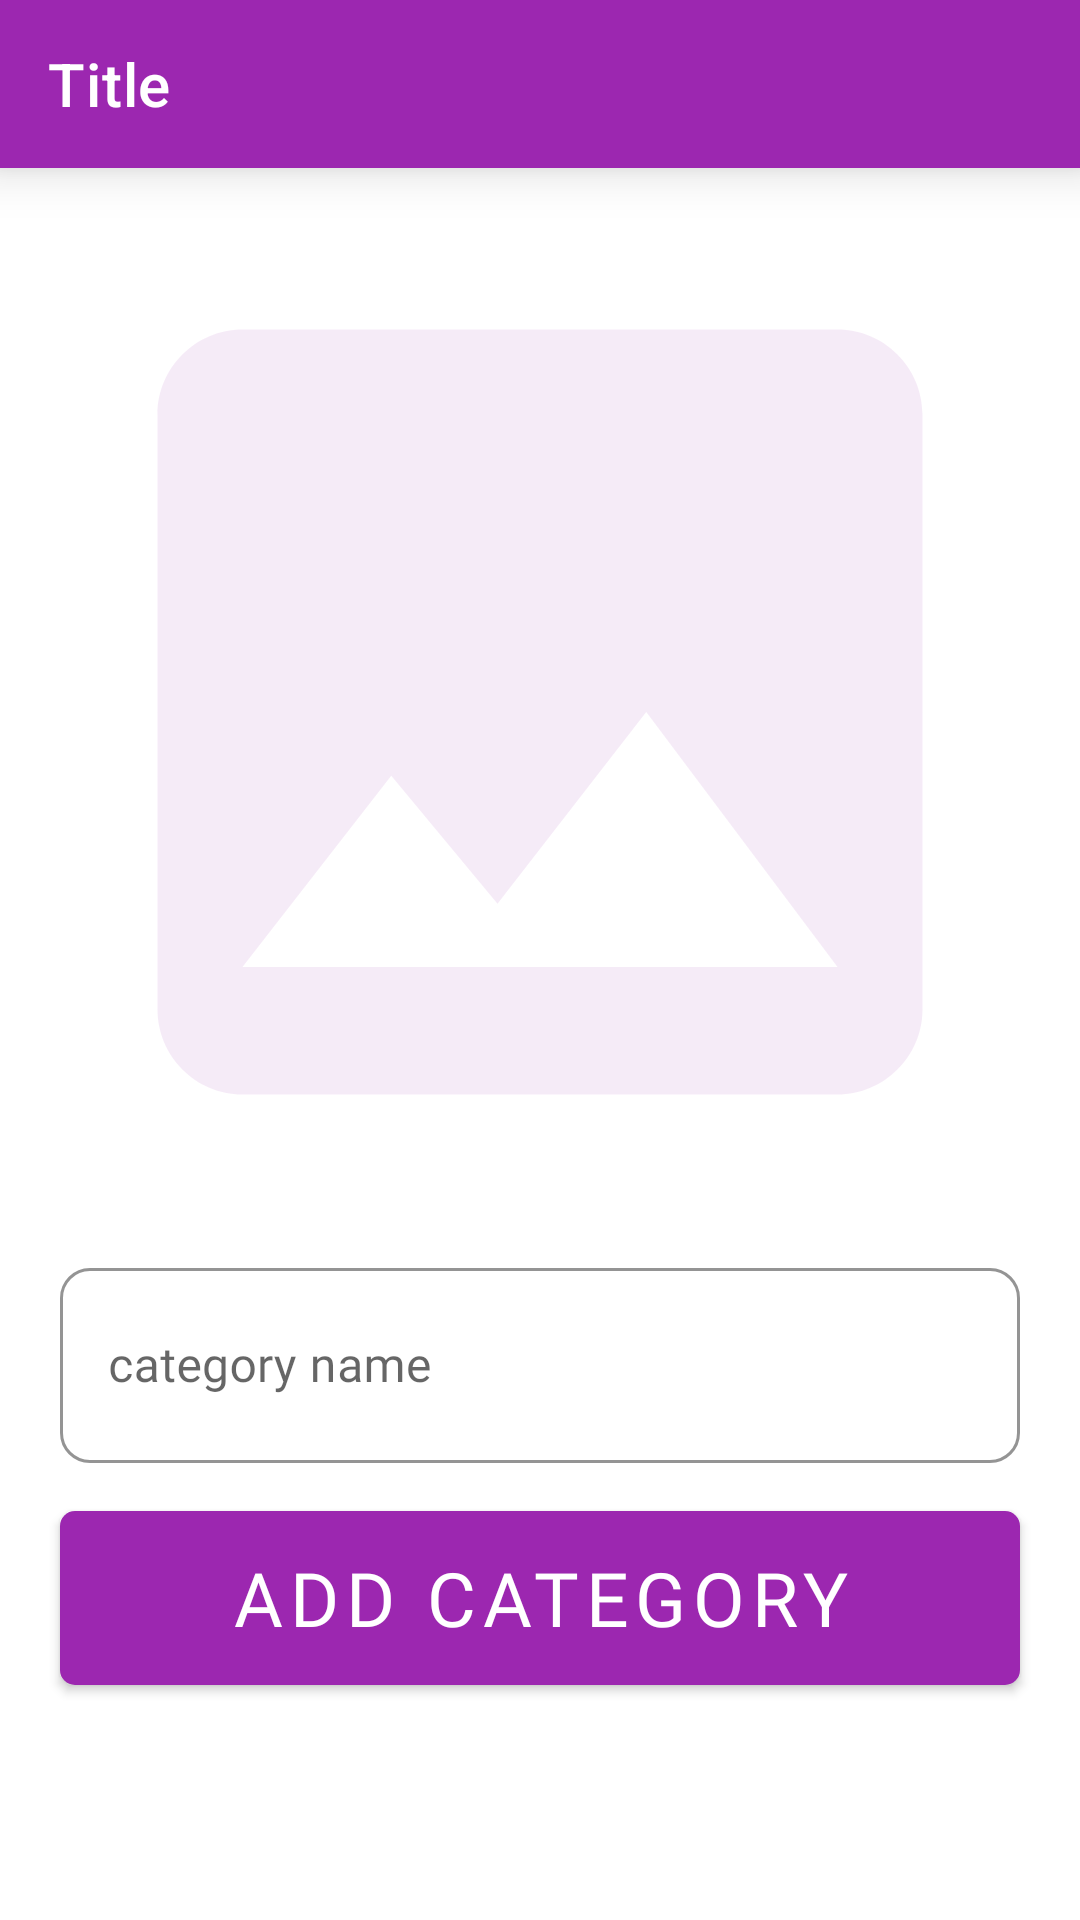

Here is an Android app screen rendered from its layout file. Give the layout XML and the strings, colors and styles it references.
<!-- AndroidManifest.xml: application theme AppTheme -->
<!-- res/layout/activity_add_category.xml -->
<?xml version="1.0" encoding="utf-8"?>
<RelativeLayout xmlns:android="http://schemas.android.com/apk/res/android"
    android:id="@+id/main_layout"
    xmlns:tools="http://schemas.android.com/tools"
    android:layout_width="match_parent"
    android:layout_height="match_parent"
    xmlns:app="http://schemas.android.com/apk/res-auto"
    tools:context=".ui_elements.admin.activities.ActivityAddCategory"
    android:theme="@style/MaterialStyle"
    android:background="@color/defultbckground">
    <include layout="@layout/toolbar_admin" />
   <LinearLayout
       android:layout_centerInParent="true"
       android:layout_width="match_parent"
       android:layout_height="wrap_content"
       android:orientation="vertical"
       android:padding="10dp">

       
       <ImageView
           android:id="@+id/imgCategory"
           android:layout_width="match_parent"
           android:layout_height="330dp"
           android:scaleType="centerCrop"
           android:src="@drawable/a_image_colored"
           android:outlineSpotShadowColor="@color/accent"

           />

       <com.google.android.material.textfield.TextInputLayout
           android:id="@+id/categoryUpdateName"

           style="@style/Widget.MaterialComponents.TextInputLayout.OutlinedBox.Dense"
           android:layout_width="match_parent"
           android:layout_height="wrap_content"
           android:layout_marginStart="10dp"
           android:layout_marginEnd="10dp"
           android:layout_marginTop="15dp"
           android:hint="category name"
           android:outlineAmbientShadowColor="@color/secondary_text"
           android:pointerIcon="wait"
           app:boxBackgroundMode="outline"
           app:boxCornerRadiusBottomEnd="10dp"
           app:boxCornerRadiusBottomStart="10dp"
           app:boxCornerRadiusTopEnd="10dp"
           app:boxCornerRadiusTopStart="10dp"
           app:boxStrokeColor="@color/primary"
           app:endIconMode="custom"
           app:endIconTint="@color/primary"
           app:hintAnimationEnabled="true"
           app:hintEnabled="true"
           app:layout_constraintEnd_toEndOf="parent"
           app:layout_constraintHorizontal_bias="0.526"
           app:layout_constraintStart_toStartOf="parent"
           app:layout_constraintTop_toBottomOf="@+id/imageView2">


           <com.google.android.material.textfield.TextInputEditText
               android:id="@+id/etCategoryName"
               android:layout_width="match_parent"
               android:layout_height="65dp"
               android:fontFamily="@font/titlesfont"
               android:inputType="text" />

       </com.google.android.material.textfield.TextInputLayout>

       <com.google.android.material.button.MaterialButton
           android:id="@+id/btnAddCategory"
           android:layout_width="match_parent"
           android:layout_height="70dp"
           android:layout_marginStart="10dp"
           android:layout_marginTop="10dp"
           android:layout_marginEnd="10dp"
           android:fontFamily="@font/titlesfont"
           android:gravity="center"
           android:text="add category"
           app:cornerRadius="5dp"
           android:textColor="#fff"
           android:textSize="25sp"
           app:elevation="20dp"
           tools:layout_editor_absoluteX="8dp" />

   </LinearLayout>



</RelativeLayout>
<!-- res/layout/toolbar_admin.xml (included above) -->
<?xml version="1.0" encoding="utf-8"?>
<com.google.android.material.appbar.AppBarLayout android:elevation="10dp"
    android:layout_width="match_parent"
    android:layout_height="wrap_content"
    android:theme="@style/ThemeOverlay.AppCompat.Dark.ActionBar"
    xmlns:android="http://schemas.android.com/apk/res/android"
    xmlns:app="http://schemas.android.com/apk/res-auto">

<androidx.appcompat.widget.Toolbar
    android:id="@+id/toolbar"
    android:layout_width="match_parent"
    android:layout_height="?attr/actionBarSize"
    android:background="@color/primary"
    app:popupTheme="@style/ThemeOverlay.AppCompat.Light"
    app:title="Title"
    app:titleTextColor="@color/white"/>

</com.google.android.material.appbar.AppBarLayout>
<!-- resources referenced by this layout -->
<resources>
  <color name="accent">#E040FB</color>
  <color name="defultbckground">#fff</color>
  <color name="primary">#9C27B0</color>
  <color name="secondary_text">#757575</color>
  <color name="white">#ffffff</color>
  <!-- drawable a_image_colored (drawable) -->
  <vector android:alpha="0.3" android:height="24dp"
      android:viewportHeight="24.0" android:viewportWidth="24.0"
      android:width="24dp" xmlns:android="http://schemas.android.com/apk/res/android">
      <path android:fillColor="#E1BEE7" android:pathData="M21,19V5c0,-1.1 -0.9,-2 -2,-2H5c-1.1,0 -2,0.9 -2,2v14c0,1.1 0.9,2 2,2h14c1.1,0 2,-0.9 2,-2zM8.5,13.5l2.5,3.01L14.5,12l4.5,6H5l3.5,-4.5z"/>
  </vector>
  <style name="MaterialStyle" parent="Theme.MaterialComponents.DayNight">
          <item name="colorPrimary">@color/primary</item>
          <item name="colorPrimaryDark">@color/primary_dark</item>
          <item name="colorAccent">@color/accent</item>
      </style>
  <style name="AppTheme" parent="Theme.AppCompat.DayNight.NoActionBar">
          
  
          <item name="colorPrimary">@color/primary</item>
          <item name="colorPrimaryDark">@color/primary_dark</item>
          <item name="colorAccent">@color/accent</item>
      </style>
  <color name="primary_dark">#7B1FA2</color>
</resources>
